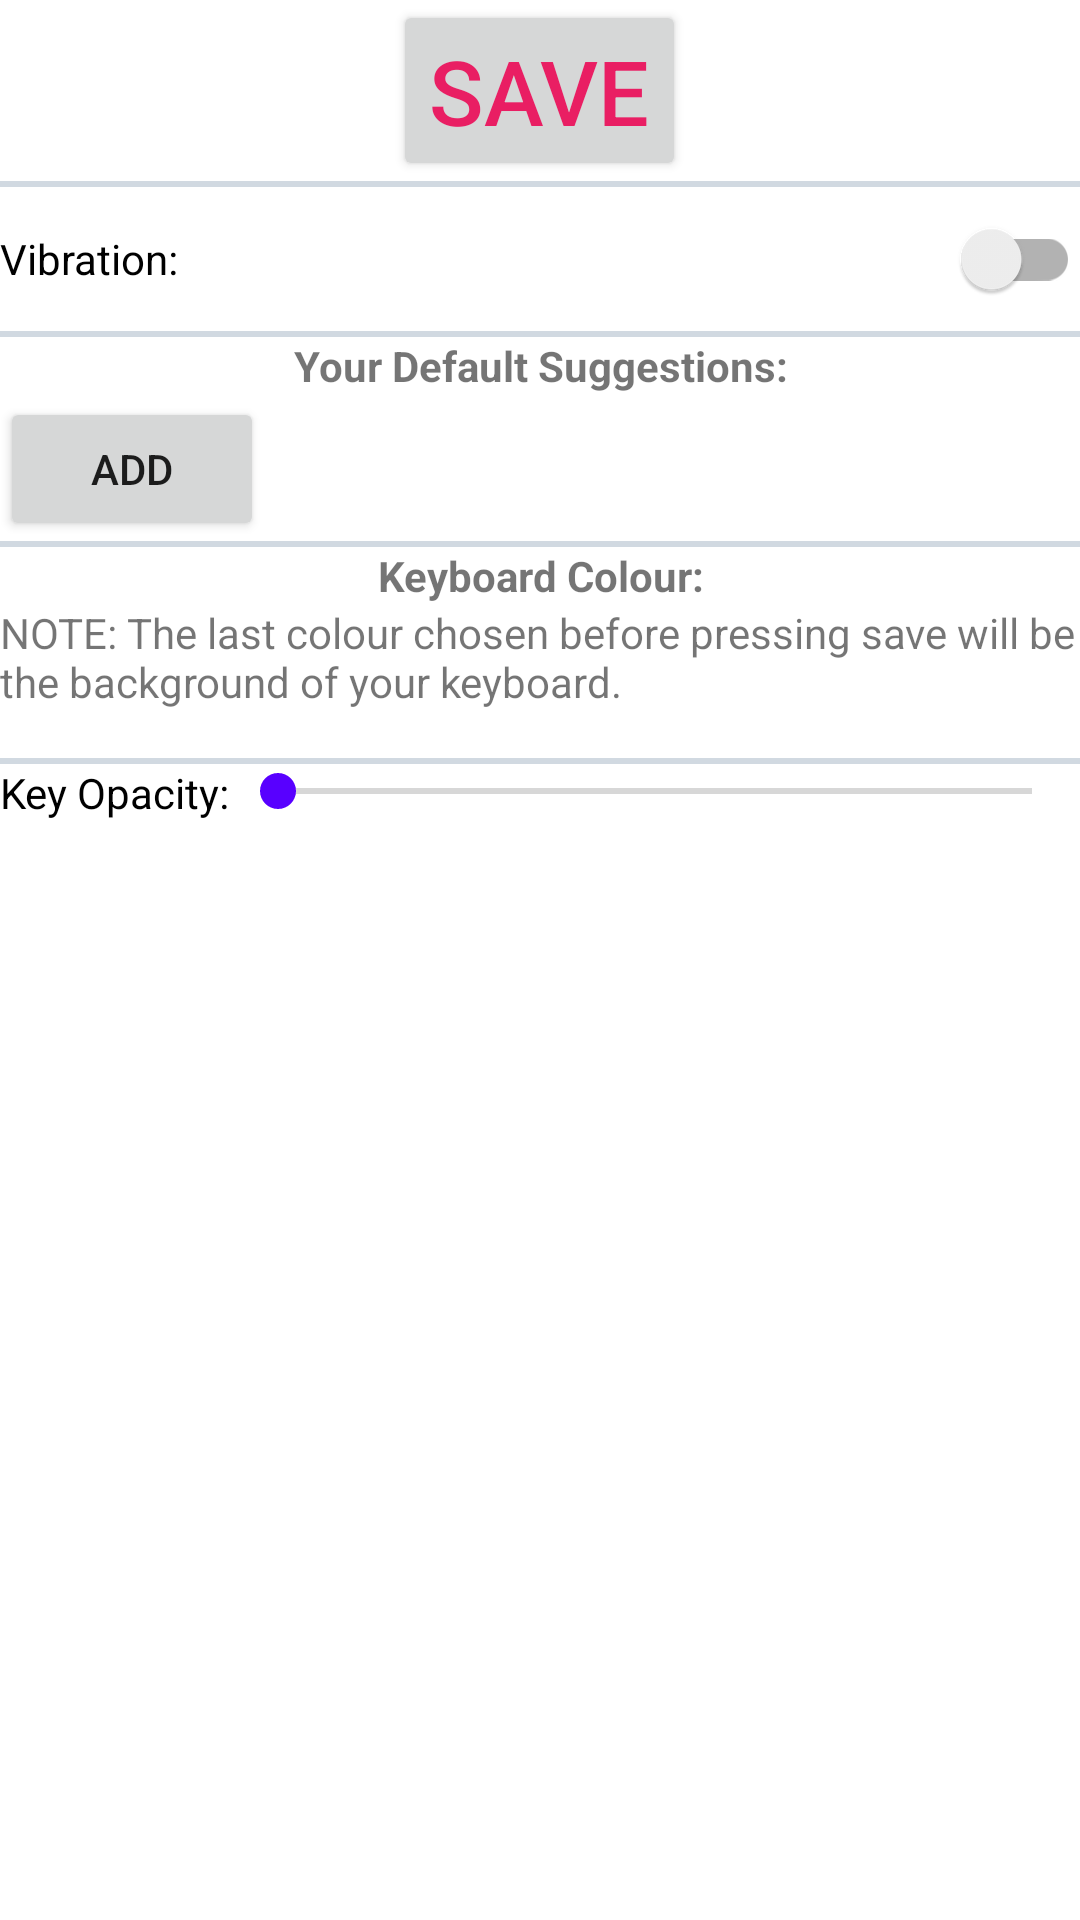

This screen was rendered from an Android layout file. Write that file and the resources it references.
<!-- AndroidManifest.xml: application theme Theme.NaijaKeyboard -->
<!-- res/layout/fragment_preference_bottom_sheet_dialog.xml -->
<?xml version="1.0" encoding="utf-8"?>
<ScrollView xmlns:android="http://schemas.android.com/apk/res/android"
    android:layout_width="match_parent"
    android:layout_height="match_parent"
    xmlns:tools="http://schemas.android.com/tools">

    <LinearLayout
        android:layout_width="match_parent"
        android:layout_height="wrap_content"
        android:orientation="vertical">

        <Button
            android:id="@+id/saveButton"
            android:layout_width="wrap_content"
            android:layout_height="wrap_content"
            android:layout_gravity="center"
            android:text="save"
            android:textColor="#E91E63"
            android:textSize="30sp" />

        <View
            android:layout_width="match_parent"
            android:layout_height="2dp"
            android:background="@color/light_silver"/>

        <androidx.appcompat.widget.SwitchCompat
            android:id="@+id/vibrationSwitch"
            android:layout_width="match_parent"
            android:layout_height="wrap_content"
            android:minHeight="48dp"
            android:text="Vibration:" />

        <View
            android:layout_width="match_parent"
            android:layout_height="2dp"
            android:background="@color/light_silver"/>

        <TextView
            android:id="@+id/textView5"
            style="@style/TextViewVisibleDescription"
            android:layout_width="match_parent"
            android:layout_height="wrap_content"
            android:text="Your Default Suggestions:" />

        <androidx.recyclerview.widget.RecyclerView
            android:id="@+id/defaultSuggestionsInputRecyclerView"
            android:layout_width="match_parent"
            android:layout_height="wrap_content"
            android:layout_marginStart="1dp"
            android:layout_marginTop="1dp"
            android:layout_marginEnd="1dp"
            tools:listitem="@layout/single_suggestion_input" />

        <Button
            android:id="@+id/addInputButton"
            android:layout_width="wrap_content"
            android:layout_height="wrap_content"
            android:text="Add" />

        <View
            android:layout_width="match_parent"
            android:layout_height="2dp"
            android:background="@color/light_silver"/>

        <TextView
            android:id="@+id/textView6"
            style="@style/TextViewVisibleDescription"
            android:layout_width="match_parent"
            android:layout_height="wrap_content"
            android:text="Keyboard Colour:" />

        <TextView
            android:id="@+id/textView"
            android:layout_width="match_parent"
            android:layout_height="wrap_content"
            android:layout_marginBottom="16dp"
            android:text="NOTE: The last colour chosen before pressing save will be the background of your keyboard." />

        <androidx.recyclerview.widget.RecyclerView
            android:id="@+id/colurPreferenceRecyclerView"
            android:layout_width="match_parent"
            android:layout_height="wrap_content">

        </androidx.recyclerview.widget.RecyclerView>

        <View
            android:layout_width="match_parent"
            android:layout_height="2dp"
            android:background="@color/light_silver"/>

        <LinearLayout
            android:layout_width="match_parent"
            android:layout_height="match_parent"
            android:orientation="horizontal">

            <TextView
                android:id="@+id/textView7"
                android:layout_width="wrap_content"
                android:layout_height="wrap_content"
                android:text="Key Opacity:"
                android:textColor="#000000" />

            <SeekBar
                android:id="@+id/keyOpacitySeekBar"
                android:layout_width="match_parent"
                android:layout_height="wrap_content"
                android:max="100" />
        </LinearLayout>


    </LinearLayout>

</ScrollView>
<!-- res/layout/single_suggestion_input.xml (included above) -->
<?xml version="1.0" encoding="utf-8"?>
<LinearLayout xmlns:android="http://schemas.android.com/apk/res/android"
    xmlns:app="http://schemas.android.com/apk/res-auto"
    xmlns:tools="http://schemas.android.com/tools"
    android:orientation="horizontal"
    android:layout_width="wrap_content"
    android:layout_height="wrap_content"
    android:background="@color/light_silver"
    android:layout_margin="1dp">

    <TextView
        android:id="@+id/suggestionInputTextView"
        style="@style/TextViewHeadStyle"
        android:layout_width="0dp"
        android:layout_height="wrap_content"
        android:layout_gravity="center"
        android:layout_weight="1"
        android:text="TextView" />

    <ImageView
        android:id="@+id/suggestionRemoveImageView"
        android:layout_width="wrap_content"
        android:layout_height="wrap_content"
        android:layout_gravity="center"
        android:layout_marginStart="16dp"
        android:background="@drawable/ic_baseline_remove_circle_outline_24"
        />
</LinearLayout>
<!-- resources referenced by this layout -->
<resources>
  <color name="light_silver">#D1D9E1</color>
  <!-- drawable ic_baseline_remove_circle_outline_24 (drawable) -->
  <vector android:height="24dp" android:tint="@color/light_red"
      android:viewportHeight="24" android:viewportWidth="24"
      android:width="24dp" xmlns:android="http://schemas.android.com/apk/res/android">
      <path android:fillColor="@android:color/white" android:pathData="M7,11v2h10v-2L7,11zM12,2C6.48,2 2,6.48 2,12s4.48,10 10,10 10,-4.48 10,-10S17.52,2 12,2zM12,20c-4.41,0 -8,-3.59 -8,-8s3.59,-8 8,-8 8,3.59 8,8 -3.59,8 -8,8z"/>
  </vector>
  <style name="TextViewHeadStyle" parent="Widget.AppCompat.TextView">
          <item name="android:textSize">20sp</item>
          <item name="android:textStyle">italic</item>
          <item name="android:textColor">@color/black</item>
      </style>
  <style name="TextViewVisibleDescription" parent="Widget.AppCompat.TextView">
          <item name="android:textStyle">bold</item>
          <item name="android:gravity">center</item>
  
      </style>
  <style name="Theme.NaijaKeyboard" parent="Theme.MaterialComponents.DayNight.NoActionBar">
          
          <item name="colorPrimary">@color/indigo</item>
          <item name="colorPrimaryVariant">@color/cyan_blue</item>
          <item name="colorOnPrimary">@color/white</item>
          
          <item name="colorSecondary">@color/indigo</item>
          <item name="colorSecondaryVariant">@color/cyan_blue</item>
          <item name="colorOnSecondary">@color/black</item>
          
          <item name="android:statusBarColor" tools:targetApi="l">?attr/colorPrimaryVariant</item>
          
      </style>
  <color name="light_red">#B0D37373</color>
  <color name="black">#FF000000</color>
  <color name="indigo">#5800FF</color>
  <color name="cyan_blue">#0096FF</color>
  <color name="white">#FFFFFFFF</color>
</resources>
